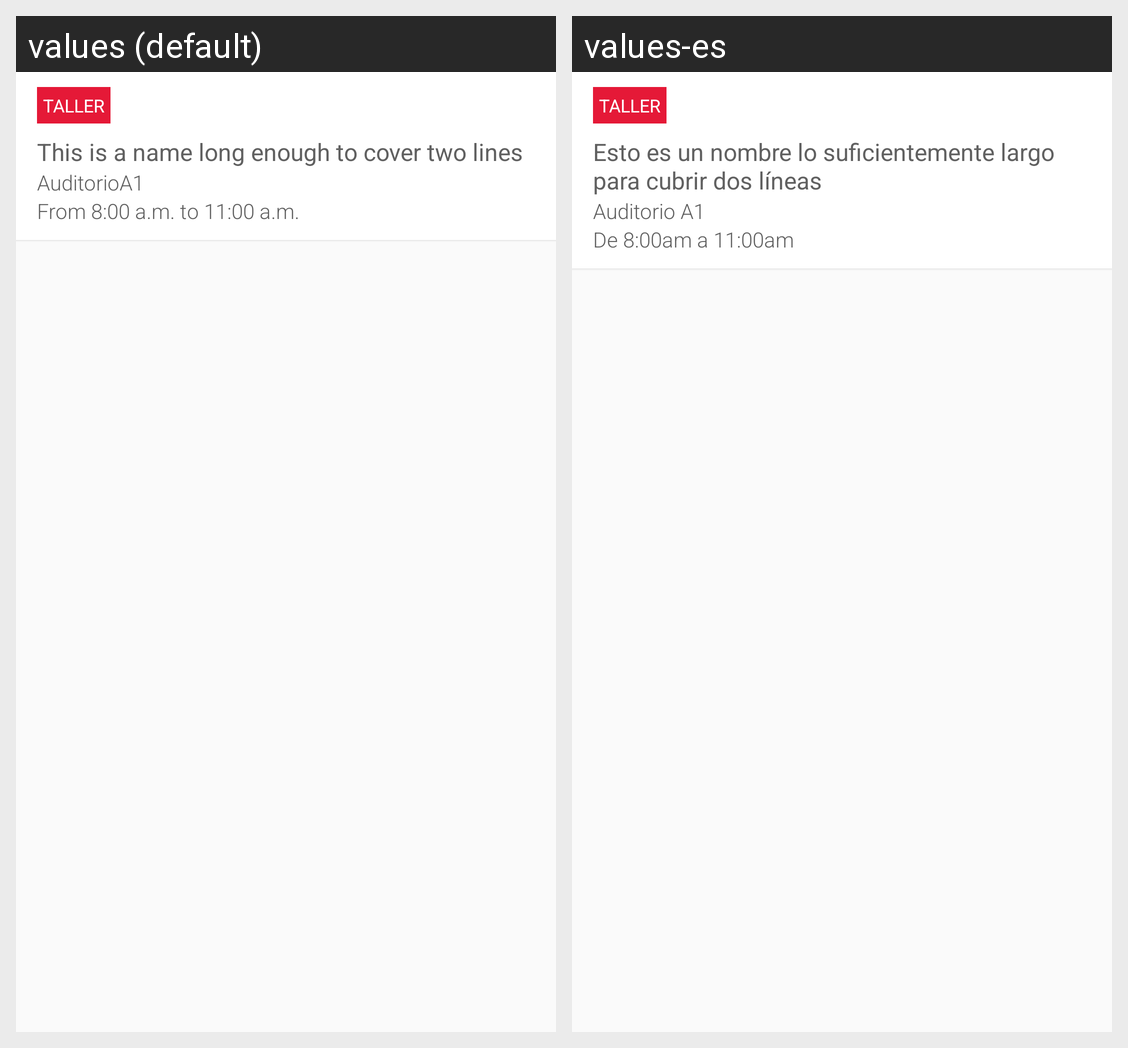

Here is an Android app screen in its default locale and in the app's own translations. Write out the translated-string differences for the strings that appear on this screen.
Android screen res/layout/search_item_event.xml rendered under 2 locales, left to right: values (default), values-es. Device: Nexus 5 (rendered at 1080×1920; each locale shown at half size, 540×960, under a caption strip naming it); theme AppTheme.
Strings drawn on this screen, with the default value and each locale's value (text and hints the layout hard-codes, and strings that could not be matched under every locale, appear in the picture but are not listed):

test_event
  values: This is a name long enough to cover two lines
  values-es: Esto es un nombre lo suficientemente largo para cubrir dos líneas

test_location
  values: AuditorioA1
  values-es: Auditorio A1

test_app_range_time
  values: From 8:00 a.m. to 11:00 a.m.
  values-es: De 8:00am a 11:00am
